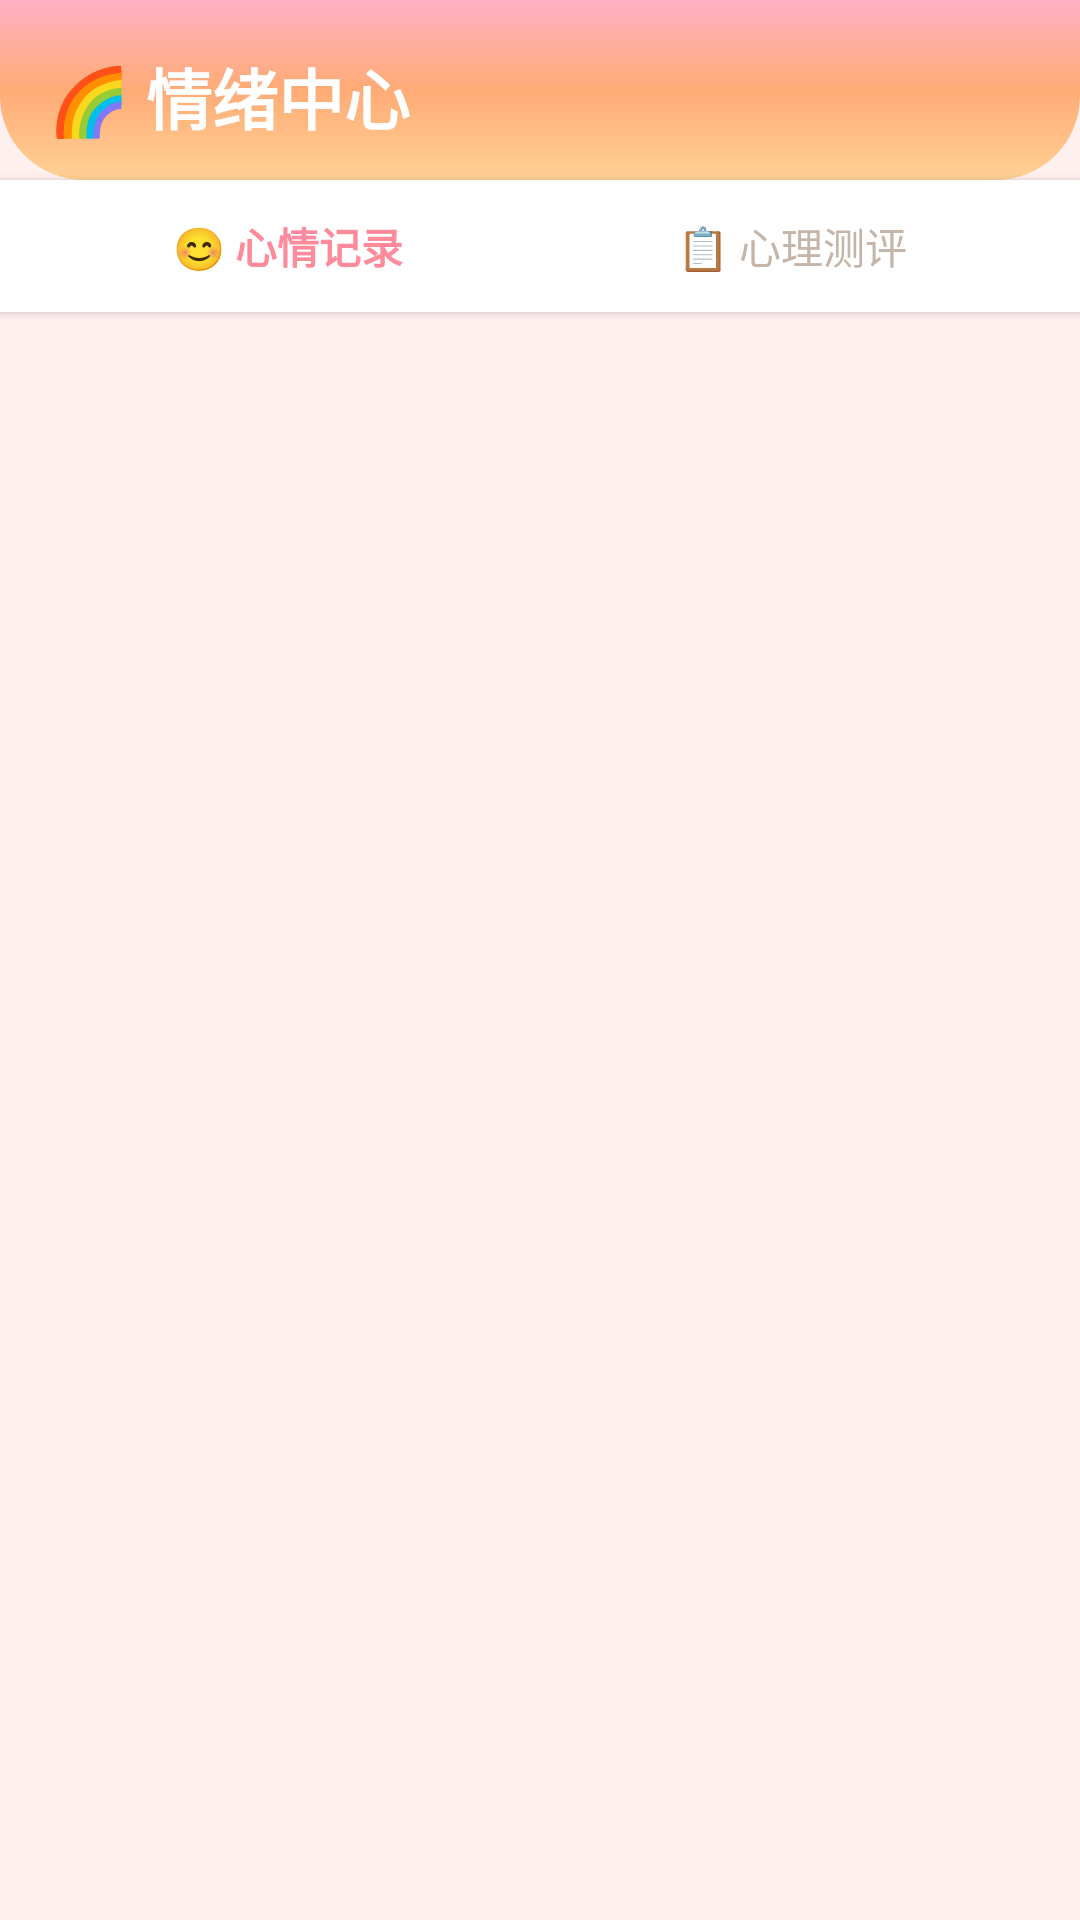

Layout XML and referenced resources for this Android screen:
<!-- AndroidManifest.xml: application theme Theme.XinYu -->
<!-- res/layout/fragment_emotion.xml -->
<?xml version="1.0" encoding="utf-8"?>
<LinearLayout xmlns:android="http://schemas.android.com/apk/res/android"
    android:layout_width="match_parent"
    android:layout_height="match_parent"
    android:background="@color/background"
    android:orientation="vertical">

    
    <LinearLayout
        android:layout_width="match_parent"
        android:layout_height="wrap_content"
        android:background="@drawable/bg_gradient_header"
        android:orientation="vertical"
        android:paddingStart="16dp"
        android:paddingTop="16dp"
        android:paddingEnd="16dp"
        android:paddingBottom="12dp">

        <TextView
            android:layout_width="wrap_content"
            android:layout_height="wrap_content"
            android:text="🌈 情绪中心"
            android:textColor="@android:color/white"
            android:textSize="22sp"
            android:textStyle="bold" />

    </LinearLayout>

    
    <LinearLayout
        android:id="@+id/tab_bar"
        android:layout_width="match_parent"
        android:layout_height="44dp"
        android:background="@color/surface"
        android:gravity="center"
        android:orientation="horizontal"
        android:paddingStart="12dp"
        android:paddingEnd="12dp"
        android:elevation="2dp">

        <TextView
            android:id="@+id/tab_mood"
            android:layout_width="0dp"
            android:layout_height="match_parent"
            android:layout_weight="1"
            android:gravity="center"
            android:text="😊 心情记录"
            android:textColor="@color/primary"
            android:textSize="14sp"
            android:textStyle="bold"
            android:background="@drawable/bg_tab_selected" />

        <TextView
            android:id="@+id/tab_test"
            android:layout_width="0dp"
            android:layout_height="match_parent"
            android:layout_weight="1"
            android:gravity="center"
            android:text="📋 心理测评"
            android:textColor="@color/tab_inactive"
            android:textSize="14sp" />

    </LinearLayout>

    
    <FrameLayout
        android:id="@+id/fragment_container"
        android:layout_width="match_parent"
        android:layout_height="0dp"
        android:layout_weight="1" />

</LinearLayout>
<!-- resources referenced by this layout -->
<resources>
  <color name="background">#FFF0F0</color>
  <color name="primary">#FF8A9B</color>
  <color name="surface">#FFFFFF</color>
  <color name="tab_inactive">#C4B5A8</color>
  <!-- drawable bg_gradient_header (drawable) -->
  <?xml version="1.0" encoding="utf-8"?>
  <shape xmlns:android="http://schemas.android.com/apk/res/android">
      <gradient
          android:angle="160"
          android:startColor="#FFB0C4"
          android:centerColor="#FFAB76"
          android:endColor="#FFD194"
          android:type="linear" />
      <corners android:bottomLeftRadius="28dp" android:bottomRightRadius="28dp" />
  </shape>
  <!-- drawable bg_tab_selected (drawable) -->
  <?xml version="1.0" encoding="utf-8"?>
  <shape xmlns:android="http://schemas.android.com/apk/res/android"
      android:shape="rectangle">
      <solid android:color="#00000000" />
      <stroke
          android:width="0dp"
          android:color="#00000000" />
      <corners android:bottomLeftRadius="8dp" android:bottomRightRadius="8dp" />
  </shape>
  <style name="Theme.XinYu" parent="Theme.MaterialComponents.DayNight.NoActionBar">
          <item name="colorPrimary">@color/primary</item>
          <item name="colorPrimaryDark">@color/primary_dark</item>
          <item name="colorAccent">@color/accent</item>
          <item name="android:statusBarColor">@color/primary</item>
          <item name="android:navigationBarColor">@color/white</item>
          <item name="android:windowBackground">@color/background</item>
      </style>
  <color name="primary_dark">#E8707F</color>
  <color name="accent">#B39DDB</color>
  <color name="white">#FFFFFF</color>
</resources>
